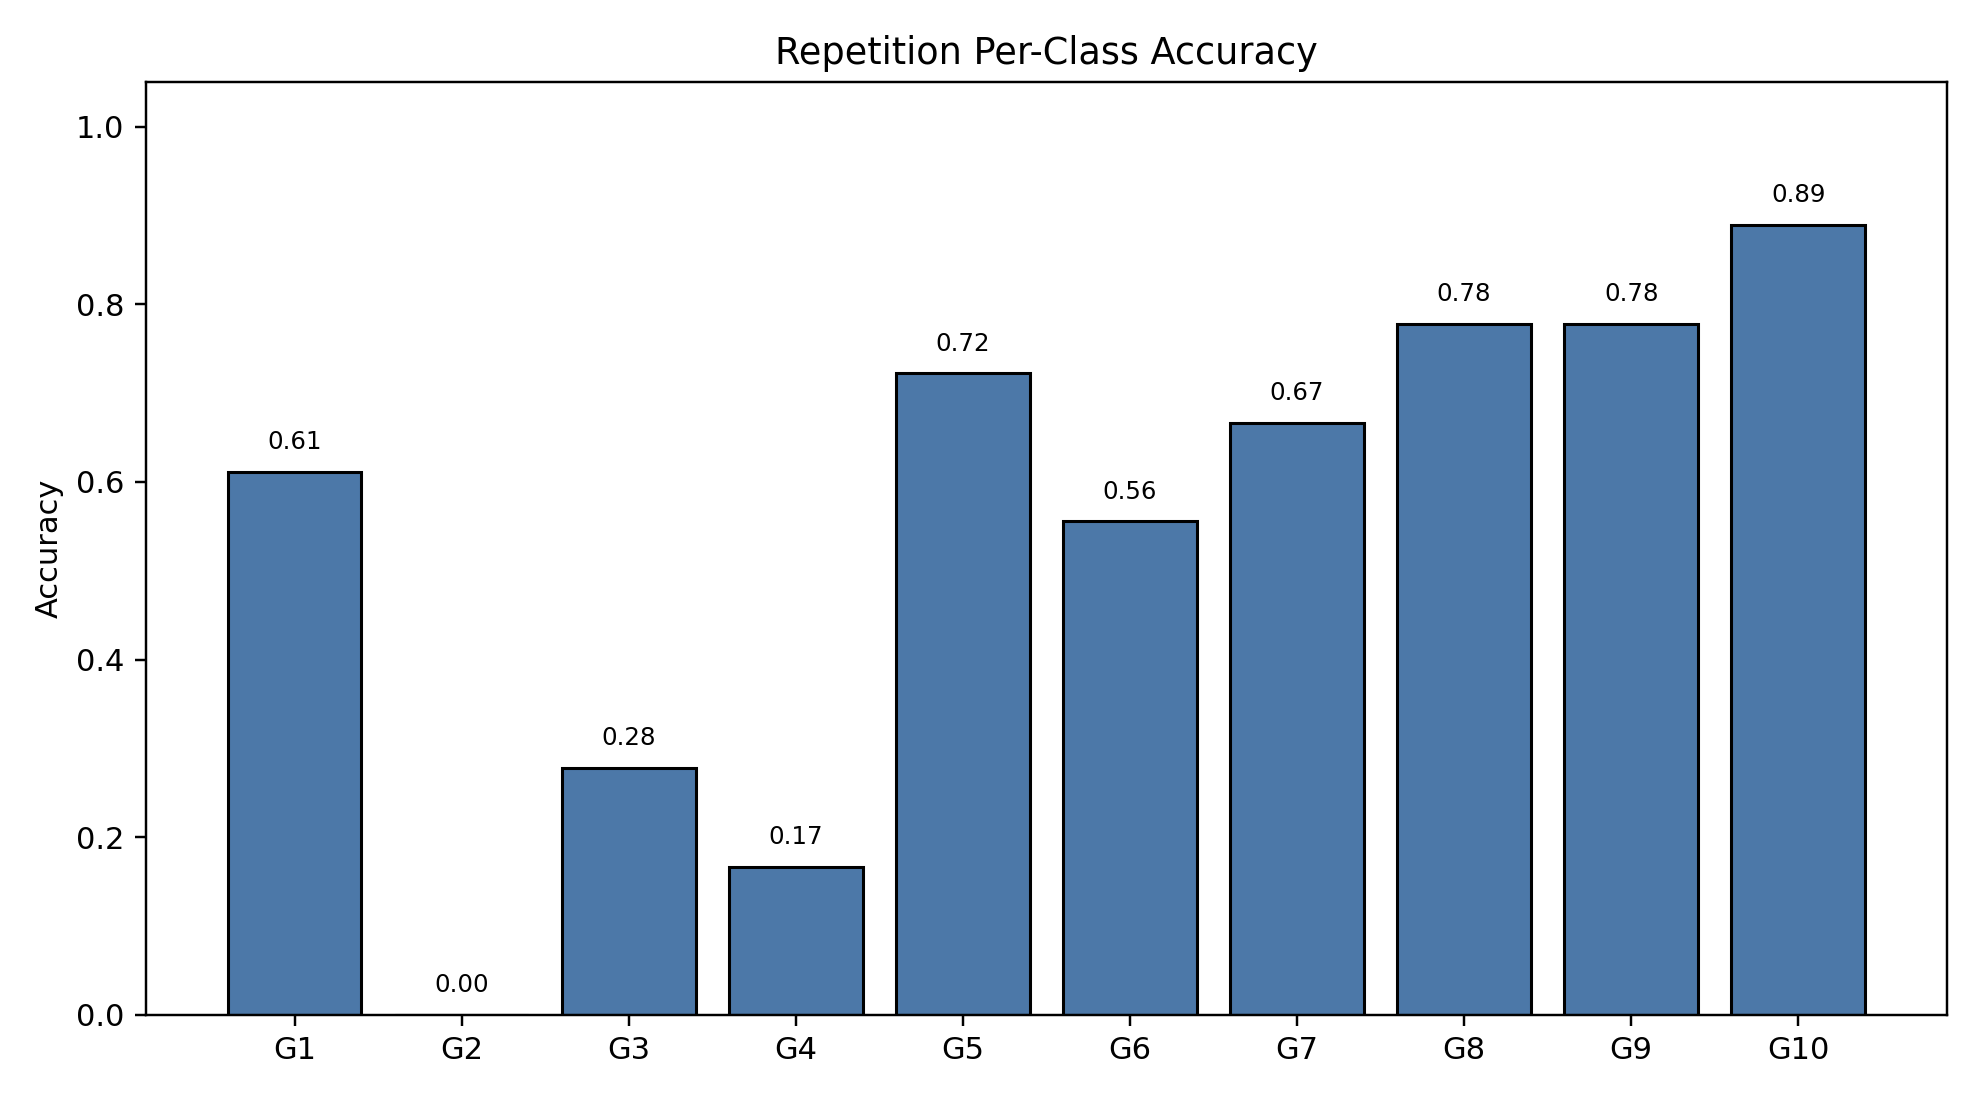

The table this chart was drawn from, first rows:
class_index, gesture_id, support, correct, accuracy
0, 1, 18, 11, 0.6111
1, 2, 18, 0, 0.0
2, 3, 18, 5, 0.2778
3, 4, 18, 3, 0.1667
4, 5, 18, 13, 0.7222
5, 6, 18, 10, 0.5556
6, 7, 18, 12, 0.6667
7, 8, 18, 14, 0.7778
8, 9, 18, 14, 0.7778
9, 10, 18, 16, 0.8889
